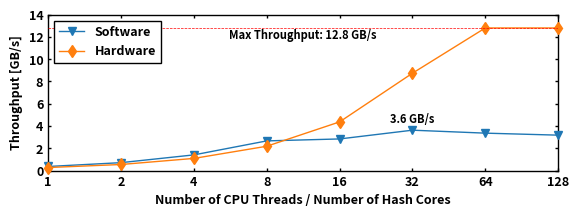

Write the Python code that produced this figure.
import matplotlib.pyplot as plt
import matplotlib.ticker as ticker
import numpy as np
import os

plt.rcParams.update({
  'font.size'        : 9, 
  'font.weight'      : 'bold', 
  'figure.facecolor' : 'w',
  'figure.dpi'       : 500,
  'figure.figsize'   : (6,2),
  # basic properties
  'axes.linewidth'   : 1,
  'xtick.top'        : True,
  'xtick.direction'  : 'in',
  'xtick.major.size' : '2',
  'xtick.major.width': '1',
  'ytick.right'      : True,
  'ytick.direction'  : 'in',
  'ytick.major.size' : '2',
  'ytick.major.width': '1', 
  'axes.grid'        : False,
  'grid.linewidth'   : '1',
  'legend.fancybox'  : False,
  'legend.framealpha': 1,
  'legend.edgecolor' : 'black',
  # case dependent
  'axes.autolimit_mode': 'round_numbers', # 'data' or 'round_numbers'
  'lines.linewidth'  : 1,
  'lines.markersize' : 6,
})

# Placeholder data
cases = ['Software', 'Hardware']
thread_lst = [2**idx for idx in range(0, 8)]

cpu_time = {
1   :1.82695e+08,
2   :9.4236e+07,
3   :6.35018e+07,
4   :4.76467e+07,
5   :3.86245e+07,
6   :3.26759e+07,
7   :2.85704e+07,
8   :2.51871e+07,
9   :2.28814e+07,
10  :2.07834e+07,
16  :2.3635e+07,
24  :1.80278e+07,
32  :1.85127e+07,
64  :1.99739e+07,
128 : 2.11062e+07,
256 : 2.18082e+07,
}
hash_core_throughput = 4.096/15 # GB/s
cpu_throughput = [(16384*4096/(cpu_time[n_thread])) for n_thread in thread_lst]
fpga_throughput = [min(n_thread*hash_core_throughput, 12.8) for n_thread in thread_lst]
print(cpu_throughput) # [0.36732731601850077, 0.7121361687677745, 1.4084682464892637, 2.6644140849879503, 2.839384979902687, 3.6250176365414015, 3.3598277752466967, 3.1795805971705]
print(fpga_throughput) # [0.2730666666666667, 0.5461333333333334, 1.0922666666666667, 2.1845333333333334, 4.369066666666667, 8.738133333333334, 12.8, 12.8]
# Number of cases
n_cases = len(cases)

# Creating the bar plot
fig, ax = plt.subplots()

# line1, = plt.plot(node_lst, throughput_1, label=cases[0], marker='o', zorder=3, color = '#1f77b4',)
# line2, = plt.plot(node_lst, throughput_2, label=cases[1], marker='x', zorder=3, color = '#1f77b4',)
# line3, = plt.plot(node_lst, throughput_3, label=cases[2], marker='+', zorder=3, color = '#ff7f0e',)
# line4, = plt.plot(node_lst, throughput_4, label=cases[3], marker='v', zorder=3, color = '#ff7f0e',)
# line5, = plt.plot(node_lst, throughput_5, label=cases[4], marker='^', zorder=3, color = '#2ca02c',)

line1, = plt.plot(thread_lst, cpu_throughput, label=cases[0], marker='v', markersize = 6, zorder=3)
line2, = plt.plot(thread_lst, fpga_throughput, label=cases[1], marker='d', markersize = 6, zorder=3)

line1.set_clip_on(False)
line2.set_clip_on(False)

# line for 12.7
plt.axhline(y = 12.8, color = 'r', linestyle = 'dashed', linewidth = 0.5, zorder = 5)
plt.text(2**3.5, 11.6, f"Max Throughput: 12.8 GB/s", fontsize = 8, rotation=0, rotation_mode='anchor', weight = 'bold', ha = 'center', va = 'bottom')

# plt.axhline(y = 59.6, color = 'r', linestyle = 'dashed', linewidth = 0.5, zorder = 5)
plt.text(32, 4, f"3.6 GB/s", fontsize = 8, rotation=0, rotation_mode='anchor', weight = 'bold', ha = 'center', va = 'bottom')

# Adding labels and title
ax.set_xlabel('Number of CPU Threads / Number of Hash Cores', fontsize = 9, weight = 'bold')
ax.set_ylabel('Throughput [GB/s]', fontsize = 9, weight = 'bold')
# ax.set_xticks(node_lst)
# ax.tick_params(axis='x', which='both', length=0, width=0)  # Adjust length and width as needed
# ax.set_xticklabels(cases)

legend = plt.legend()
# ax.legend(loc='upper center', bbox_to_anchor=(0.5, 1.35), ncol=2)
ax.legend(loc='upper left')
legend.get_frame().set_linewidth(1)
# legend.get_frame().set_edgecolor("b")

# plt.xlim([0 + (bar_dist + bar_width) / 2 - bar_width - 0.2, n_cases - 1 + (bar_dist + bar_width) / 2 + bar_width + 0.2])
plt.xscale('log', base=2)
plt.xlim([1, 128])
# Set the ticks to be in powers of 2
plt.xticks(thread_lst, thread_lst)
plt.ylim([0, 14])
ax.yaxis.set_major_locator(ticker.MultipleLocator(2))
# ax.yaxis.set_minor_locator(ticker.MultipleLocator(0.5))

# Adjusting the layout
plt.subplots_adjust(left=0.1, right=0.95, top=0.95, bottom=0.17)
# Alternatively
# plt.tight_layout()

# Function to save the plot in a given directory in both PNG and PDF formats
def save_plot(directory, filename):
    # Create the directory if it doesn't exist
    os.makedirs(directory, exist_ok=True)
    plt.savefig(f"{directory}/{filename}.png")
    plt.savefig(f"{directory}/{filename}.pdf")

# Example usage (replace 'your_directory_path' with the actual path)
save_plot('./section0', 'plot1_hash_throughput_threads')
